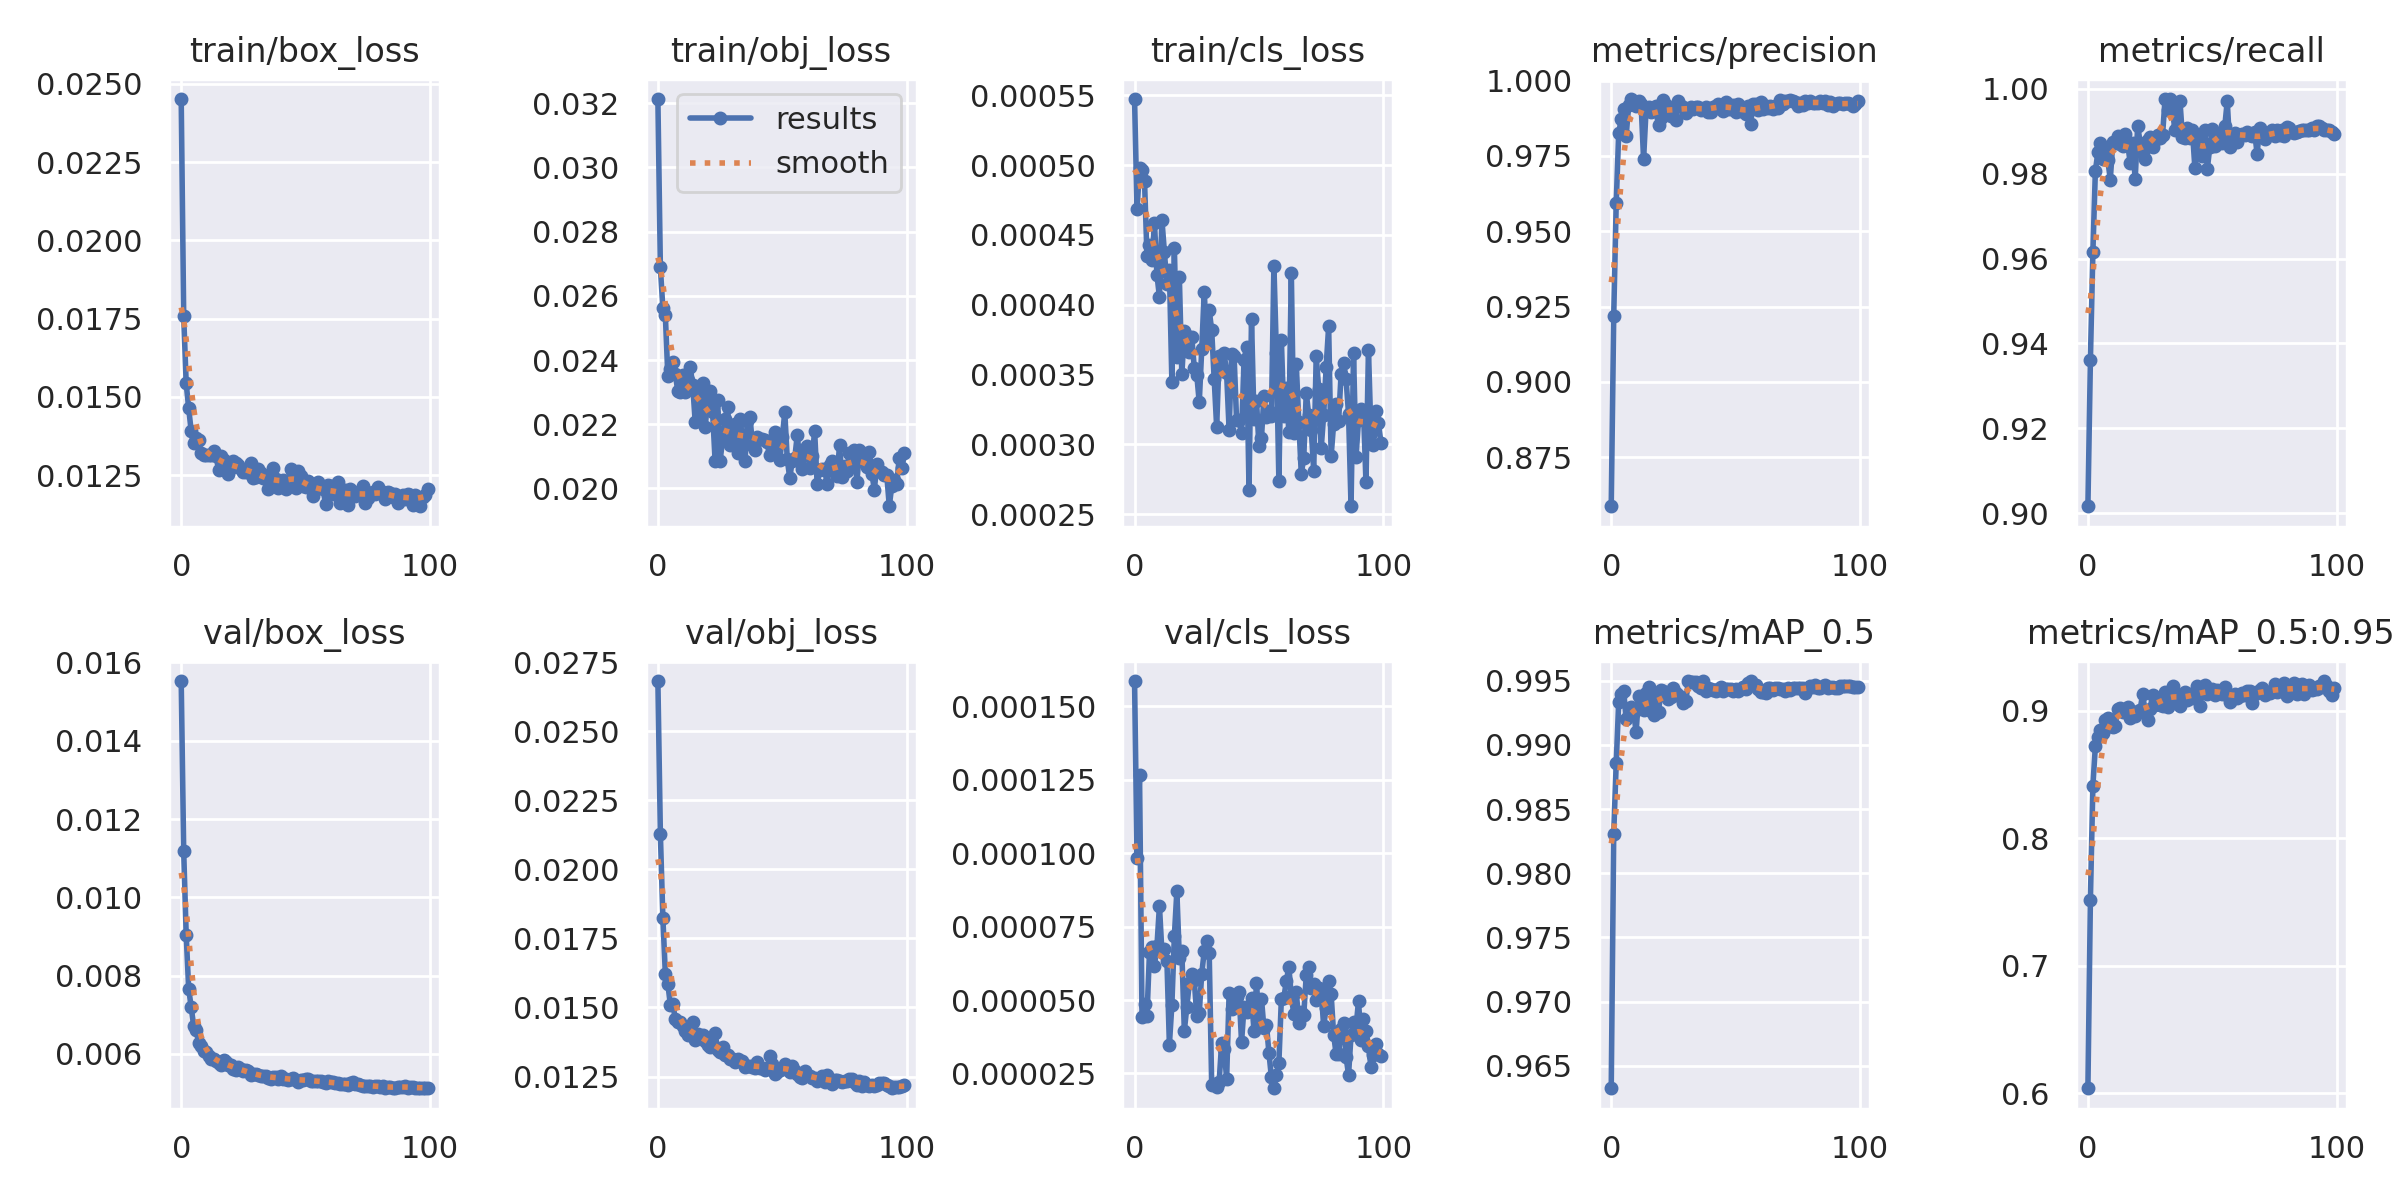

Values plotted in this chart, from the file beside it:
epoch, train/box_loss, train/obj_loss, train/cls_loss, metrics/precision, metrics/recall, metrics/mAP_0.5, metrics/mAP_0.5:0.95, val/box_loss, val/obj_loss, val/cls_loss, x/lr0, x/lr1, x/lr2
0, 0.02451, 0.03213, 0.0005473, 0.8587, 0.9017, 0.9633, 0.6039, 0.01553, 0.02681, 0.0001587, 0.1331, 0.0009742, 0.0009742
1, 0.01758, 0.02688, 0.0004682, 0.9219, 0.9361, 0.9831, 0.7519, 0.01118, 0.02128, 9.8298e-05, 0.07891, 0.001946, 0.001946
2, 0.01543, 0.02562, 0.0004976, 0.9593, 0.9615, 0.9886, 0.8414, 0.009047, 0.01825, 0.0001266, 0.02467, 0.0029, 0.0029
3, 0.01464, 0.0254, 0.0004964, 0.9825, 0.9806, 0.9933, 0.8724, 0.007669, 0.01622, 4.4173e-05, 0.003255, 0.003255, 0.003255
4, 0.01392, 0.0235, 0.0004889, 0.9872, 0.985, 0.994, 0.8792, 0.007195, 0.01585, 4.8519e-05, 0.003255, 0.003255, 0.003255
5, 0.01354, 0.02371, 0.0004349, 0.9906, 0.9873, 0.9942, 0.8849, 0.006723, 0.01511, 4.4681e-05, 0.003227, 0.003227, 0.003227
6, 0.01367, 0.02395, 0.0004425, 0.9816, 0.9835, 0.992, 0.883, 0.006604, 0.01513, 6.6303e-05, 0.003198, 0.003198, 0.003198
7, 0.01364, 0.02356, 0.0004317, 0.9918, 0.9855, 0.9923, 0.893, 0.006285, 0.01459, 6.8134e-05, 0.00317, 0.00317, 0.00317
8, 0.01321, 0.02304, 0.0004587, 0.9939, 0.9831, 0.9929, 0.8944, 0.006204, 0.01448, 6.1703e-05, 0.003142, 0.003142, 0.003142
9, 0.01314, 0.02299, 0.0004214, 0.9934, 0.9786, 0.9926, 0.8884, 0.006079, 0.01449, 6.8396e-05, 0.003113, 0.003113, 0.003113
10, 0.01316, 0.02353, 0.0004056, 0.9916, 0.9874, 0.991, 0.8877, 0.006058, 0.01435, 8.2107e-05, 0.003085, 0.003085, 0.003085
11, 0.01315, 0.023, 0.0004608, 0.9934, 0.9873, 0.9938, 0.8879, 0.005957, 0.01414, 6.6272e-05, 0.003057, 0.003057, 0.003057
12, 0.01314, 0.02338, 0.0004375, 0.9922, 0.9889, 0.9932, 0.9015, 0.00587, 0.01399, 6.7362e-05, 0.003028, 0.003028, 0.003028
13, 0.01328, 0.02378, 0.0004147, 0.9739, 0.9869, 0.9927, 0.9026, 0.005876, 0.01412, 6.3427e-05, 0.003, 0.003, 0.003
14, 0.01311, 0.02322, 0.0004249, 0.9903, 0.9865, 0.994, 0.8995, 0.005818, 0.01448, 3.4823e-05, 0.002972, 0.002972, 0.002972
15, 0.01267, 0.02207, 0.0003444, 0.9913, 0.9892, 0.9945, 0.9018, 0.005773, 0.01383, 4.8403e-05, 0.002943, 0.002943, 0.002943
16, 0.01313, 0.02311, 0.000441, 0.9897, 0.9869, 0.9927, 0.9031, 0.005703, 0.01404, 7.1879e-05, 0.002915, 0.002915, 0.002915
17, 0.01298, 0.02214, 0.0003626, 0.9905, 0.9825, 0.9923, 0.8949, 0.00583, 0.01394, 8.7022e-05, 0.002887, 0.002887, 0.002887
18, 0.01291, 0.0233, 0.0004198, 0.9915, 0.9873, 0.9937, 0.8966, 0.00578, 0.01401, 6.4251e-05, 0.002858, 0.002858, 0.002858
19, 0.01254, 0.0219, 0.00035, 0.9853, 0.9786, 0.9926, 0.8961, 0.005704, 0.01377, 6.6663e-05, 0.00283, 0.00283, 0.00283
20, 0.01274, 0.02276, 0.0003811, 0.9877, 0.9913, 0.9943, 0.8998, 0.005702, 0.01365, 3.9562e-05, 0.002801, 0.002801, 0.002801
21, 0.01294, 0.02304, 0.0003775, 0.9936, 0.9873, 0.9942, 0.9011, 0.005612, 0.01355, 4.758e-05, 0.002773, 0.002773, 0.002773
22, 0.0129, 0.02237, 0.0003662, 0.992, 0.985, 0.9939, 0.9135, 0.005575, 0.01363, 5.5748e-05, 0.002745, 0.002745, 0.002745
23, 0.01284, 0.02084, 0.0003766, 0.991, 0.9835, 0.9936, 0.8993, 0.00567, 0.01408, 5.8907e-05, 0.002716, 0.002716, 0.002716
24, 0.01272, 0.02274, 0.0003548, 0.9884, 0.9878, 0.9937, 0.8932, 0.005615, 0.01346, 5.6852e-05, 0.002688, 0.002688, 0.002688
25, 0.01259, 0.02087, 0.0003499, 0.9905, 0.9887, 0.9944, 0.9019, 0.005554, 0.01339, 4.4585e-05, 0.00266, 0.00266, 0.00266
26, 0.0126, 0.0215, 0.00033, 0.987, 0.9862, 0.9941, 0.9124, 0.005574, 0.01357, 4.5618e-05, 0.002631, 0.002631, 0.002631
27, 0.0126, 0.02217, 0.0003681, 0.9932, 0.9879, 0.9939, 0.9051, 0.005553, 0.0133, 5.8995e-05, 0.002603, 0.002603, 0.002603
28, 0.01291, 0.02254, 0.0004094, 0.9917, 0.9891, 0.9937, 0.9093, 0.005465, 0.01327, 6.6566e-05, 0.002575, 0.002575, 0.002575
29, 0.01242, 0.02137, 0.0003735, 0.9912, 0.9884, 0.9933, 0.905, 0.005487, 0.01315, 6.9989e-05, 0.002546, 0.002546, 0.002546
30, 0.01244, 0.02148, 0.0003962, 0.9891, 0.9891, 0.9934, 0.9037, 0.005478, 0.01313, 6.6083e-05, 0.002518, 0.002518, 0.002518
31, 0.0127, 0.022, 0.0003816, 0.9904, 0.9976, 0.9949, 0.9151, 0.005461, 0.01302, 2.0899e-05, 0.00249, 0.00249, 0.00249
32, 0.01256, 0.02111, 0.0003468, 0.9913, 0.9951, 0.9949, 0.9034, 0.005444, 0.01313, 2.1505e-05, 0.002461, 0.002461, 0.002461
33, 0.0124, 0.02215, 0.0003122, 0.9905, 0.9976, 0.9949, 0.914, 0.005428, 0.01305, 2.0515e-05, 0.002433, 0.002433, 0.002433
34, 0.0124, 0.02161, 0.0003634, 0.9913, 0.9948, 0.9949, 0.9196, 0.00544, 0.01305, 2.2246e-05, 0.002405, 0.002405, 0.002405
35, 0.01207, 0.02084, 0.0003527, 0.9912, 0.9902, 0.9946, 0.9107, 0.005389, 0.01284, 3.5479e-05, 0.002376, 0.002376, 0.002376
36, 0.01234, 0.02211, 0.0003655, 0.9903, 0.9908, 0.9944, 0.9122, 0.005366, 0.01288, 3.3462e-05, 0.002348, 0.002348, 0.002348
37, 0.01273, 0.02224, 0.0003508, 0.9905, 0.9971, 0.9949, 0.9039, 0.005409, 0.01288, 2.3133e-05, 0.00232, 0.00232, 0.00232
38, 0.01239, 0.02137, 0.0003102, 0.9912, 0.9886, 0.9942, 0.9102, 0.005413, 0.01285, 5.2258e-05, 0.002291, 0.002291, 0.002291
39, 0.0121, 0.02121, 0.0003645, 0.9895, 0.9884, 0.9944, 0.9147, 0.00536, 0.0128, 4.6799e-05, 0.002263, 0.002263, 0.002263
40, 0.01229, 0.0216, 0.0003636, 0.9896, 0.9908, 0.9943, 0.9089, 0.005426, 0.01301, 4.8847e-05, 0.002234, 0.002234, 0.002234
41, 0.01235, 0.02153, 0.0003172, 0.9913, 0.9884, 0.9943, 0.9118, 0.005369, 0.01282, 5.088e-05, 0.002206, 0.002206, 0.002206
42, 0.01205, 0.02155, 0.0003172, 0.9918, 0.9902, 0.9942, 0.9106, 0.005353, 0.0128, 5.2693e-05, 0.002178, 0.002178, 0.002178
43, 0.01233, 0.02151, 0.0003078, 0.9922, 0.9812, 0.9944, 0.915, 0.005326, 0.01272, 3.5647e-05, 0.002149, 0.002149, 0.002149
44, 0.01269, 0.02144, 0.0003604, 0.9916, 0.9882, 0.9945, 0.9194, 0.005352, 0.01282, 4.775e-05, 0.002121, 0.002121, 0.002121
45, 0.01259, 0.02105, 0.0003698, 0.99, 0.9862, 0.9942, 0.9037, 0.005391, 0.01325, 4.5811e-05, 0.002093, 0.002093, 0.002093
46, 0.0121, 0.02123, 0.0002674, 0.993, 0.9842, 0.9943, 0.9165, 0.00534, 0.01294, 4.7632e-05, 0.002064, 0.002064, 0.002064
47, 0.01263, 0.02176, 0.0003901, 0.9906, 0.9903, 0.9944, 0.9204, 0.005289, 0.01258, 5.0689e-05, 0.002036, 0.002036, 0.002036
48, 0.01246, 0.02152, 0.0003179, 0.9907, 0.9811, 0.9944, 0.9137, 0.005329, 0.01267, 3.9609e-05, 0.002008, 0.002008, 0.002008
49, 0.01217, 0.02089, 0.0003311, 0.9919, 0.9863, 0.9942, 0.9156, 0.005331, 0.01273, 5.5923e-05, 0.001979, 0.001979, 0.001979
50, 0.01213, 0.02161, 0.0002987, 0.9896, 0.9905, 0.9943, 0.9171, 0.00535, 0.01277, 4.2316e-05, 0.001951, 0.001951, 0.001951
51, 0.01232, 0.02237, 0.0003046, 0.9921, 0.9865, 0.9942, 0.9125, 0.00535, 0.01297, 5.0485e-05, 0.001923, 0.001923, 0.001923
52, 0.01211, 0.02091, 0.0003345, 0.9899, 0.9879, 0.9943, 0.9165, 0.005312, 0.01286, 4.0389e-05, 0.001894, 0.001894, 0.001894
53, 0.01185, 0.02032, 0.0003197, 0.9906, 0.9896, 0.9945, 0.9157, 0.005295, 0.01268, 4.1642e-05, 0.001866, 0.001866, 0.001866
54, 0.01209, 0.02087, 0.0003235, 0.9891, 0.9873, 0.9944, 0.9135, 0.0053, 0.01289, 3.204e-05, 0.001838, 0.001838, 0.001838
55, 0.01228, 0.02094, 0.0003204, 0.9915, 0.9911, 0.9948, 0.9187, 0.005305, 0.0127, 2.3651e-05, 0.001809, 0.001809, 0.001809
56, 0.01214, 0.02166, 0.0004281, 0.9856, 0.9971, 0.995, 0.9127, 0.005297, 0.0126, 1.9962e-05, 0.001781, 0.001781, 0.001781
57, 0.01206, 0.02092, 0.0003654, 0.9924, 0.9864, 0.9947, 0.9069, 0.005287, 0.0125, 2.4415e-05, 0.001753, 0.001753, 0.001753
58, 0.01158, 0.0206, 0.0002741, 0.9923, 0.9889, 0.9947, 0.912, 0.005263, 0.01245, 2.8605e-05, 0.001724, 0.001724, 0.001724
59, 0.01219, 0.02123, 0.0003746, 0.9902, 0.9897, 0.9944, 0.9135, 0.005295, 0.01271, 5.0461e-05, 0.001696, 0.001696, 0.001696
... 40 more rows
